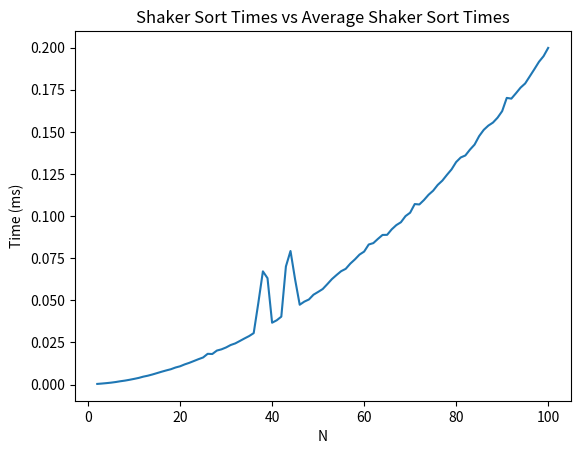

Recreate this plot in Python.
"""
@author Riley Keane
@since 27/3/18
@modified 28/3/18
"""
import random
import timeit
import matplotlib.pyplot as plt


def shaker_sort(a_list):
    """
    This function will sort a list of items in ascending order
    :param a_list: a list of sortable items
    :return: the list sorted in ascending order
    :pre-conditions: The list must be of the same type, i.e. the list cannot contain numbers AND stings, it can only
    contain numbers OR strings.
    :post-conditions: The function will return the list sorted in acceding order
    :complexity: worst case:
    :complexity: best case:
    """
    is_sorted = False
    length = len(a_list)

    while not is_sorted:
        is_sorted = True
        mark_end = length - 1
        mark_start = 0

        for i in range(mark_end):
            if a_list[i] > a_list[i + 1]:
                temp = a_list[i]
                a_list[i] = a_list[i + 1]
                a_list[i + 1] = temp
                is_sorted = False
        mark_end -= 1

        for i in range(mark_end, mark_start, -1):
            if a_list[i - 1] > a_list[i]:
                temp = a_list[i]
                a_list[i] = a_list[i - 1]
                a_list[i - 1] = temp
                is_sorted = False
        mark_start += 1

    return a_list


def test_shaker_sort():
    for i in range(10):
        random_list = []

        for j in range(10):
            random_val = random.randint(0,30)
            random_list.append(random_val)

        expected = random_list[:]
        expected.sort()
        result = random_list[:]
        shaker_sort(result)

        assert result == expected, 'Failed on {} - got {}, expected {}'.format(random_list, result, expected)

    print("Passed all tests")


def table_time_shaker_sort():
    random.seed()
    n = 2
    all_gen_list_times = []
    all_shaker_sort_times = []
    all_n = []

    csv = open("output_ex3.csv", "w")

    while n <= 1024:
        num_list = []
        start = timeit.default_timer()

        for i in range(n):
            rand_num = random.random()
            num_list.append(rand_num)
        gen_list_time = (timeit.default_timer() - start) * 1000

        start = timeit.default_timer()
        shaker_sort(num_list)
        shaker_sort_time = (timeit.default_timer() - start) * 1000

        csv_row = str(n) + ", " + str(gen_list_time) + ", " + str(shaker_sort_time) + "\n"
        csv.write(csv_row)

        all_n.append(n)
        all_gen_list_times.append(gen_list_time)
        all_shaker_sort_times.append(shaker_sort_time)
        n = n << 1

    csv.close()

    return [all_n, all_gen_list_times, all_shaker_sort_times]


def table_avg_time_shaker_sort():
    random.seed()
    n = 2
    all_gen_list_times = []
    all_avg_shaker_sort_times = []
    all_n = []

    csv = open("output_ex3_avg.csv", "w")

    csv_row = "N, Time to generate 100 lists (ms), Average time to sort list (ms) \n"
    csv.write(csv_row)

    # looping through until n is 1024.
    while n <= 100:
        sum_shaker_sort_times = 0
        gen_list_time = 0

        # generating 100 lists of random values
        for i in range(1000):
            start = timeit.default_timer()
            rand_list = []
            # generating a random list of n numbers
            for j in range(n):
                rand_num = random.random()
                rand_list.append(rand_num)

            gen_list_time += (timeit.default_timer() - start) * 1000

            start = timeit.default_timer()
            shaker_sort(rand_list)
            shaker_sort_time = (timeit.default_timer() - start) * 1000
            sum_shaker_sort_times += shaker_sort_time

        # appending time to generate 100 lists to list with all the times
        all_gen_list_times.append(gen_list_time)

        # calculating average time to sort all 100 random lists
        average_sort_time = sum_shaker_sort_times / 1000
        # appending to list with all averages
        all_avg_shaker_sort_times.append(average_sort_time)
        # appending n to all the list with all tge n values
        all_n.append(n)

        csv_row = str(n) + ", " + str(gen_list_time) + ", " + str(average_sort_time) + "\n"
        csv.write(csv_row)

        # n = 2^n
        n = n + 1

    csv.close()

    return [all_n, all_gen_list_times, all_avg_shaker_sort_times]


def plot_table():
    shaker_sort_times = table_time_shaker_sort()
    avg_shaker_sort_times = table_avg_time_shaker_sort()

    #shaker_line, = plt.plot(shaker_sort_times[0], shaker_sort_times[2], label='Shaker Sort')
    avg_shaker_line, = plt.plot(avg_shaker_sort_times[0], avg_shaker_sort_times[2], label='Average Shaker Sort')
    #plt.legend(handles=[shaker_line, avg_shaker_line])
    plt.xlabel('N')
    plt.ylabel('Time (ms)')
    plt.title('Shaker Sort Times vs Average Shaker Sort Times')
    plt.show()


plot_table()
